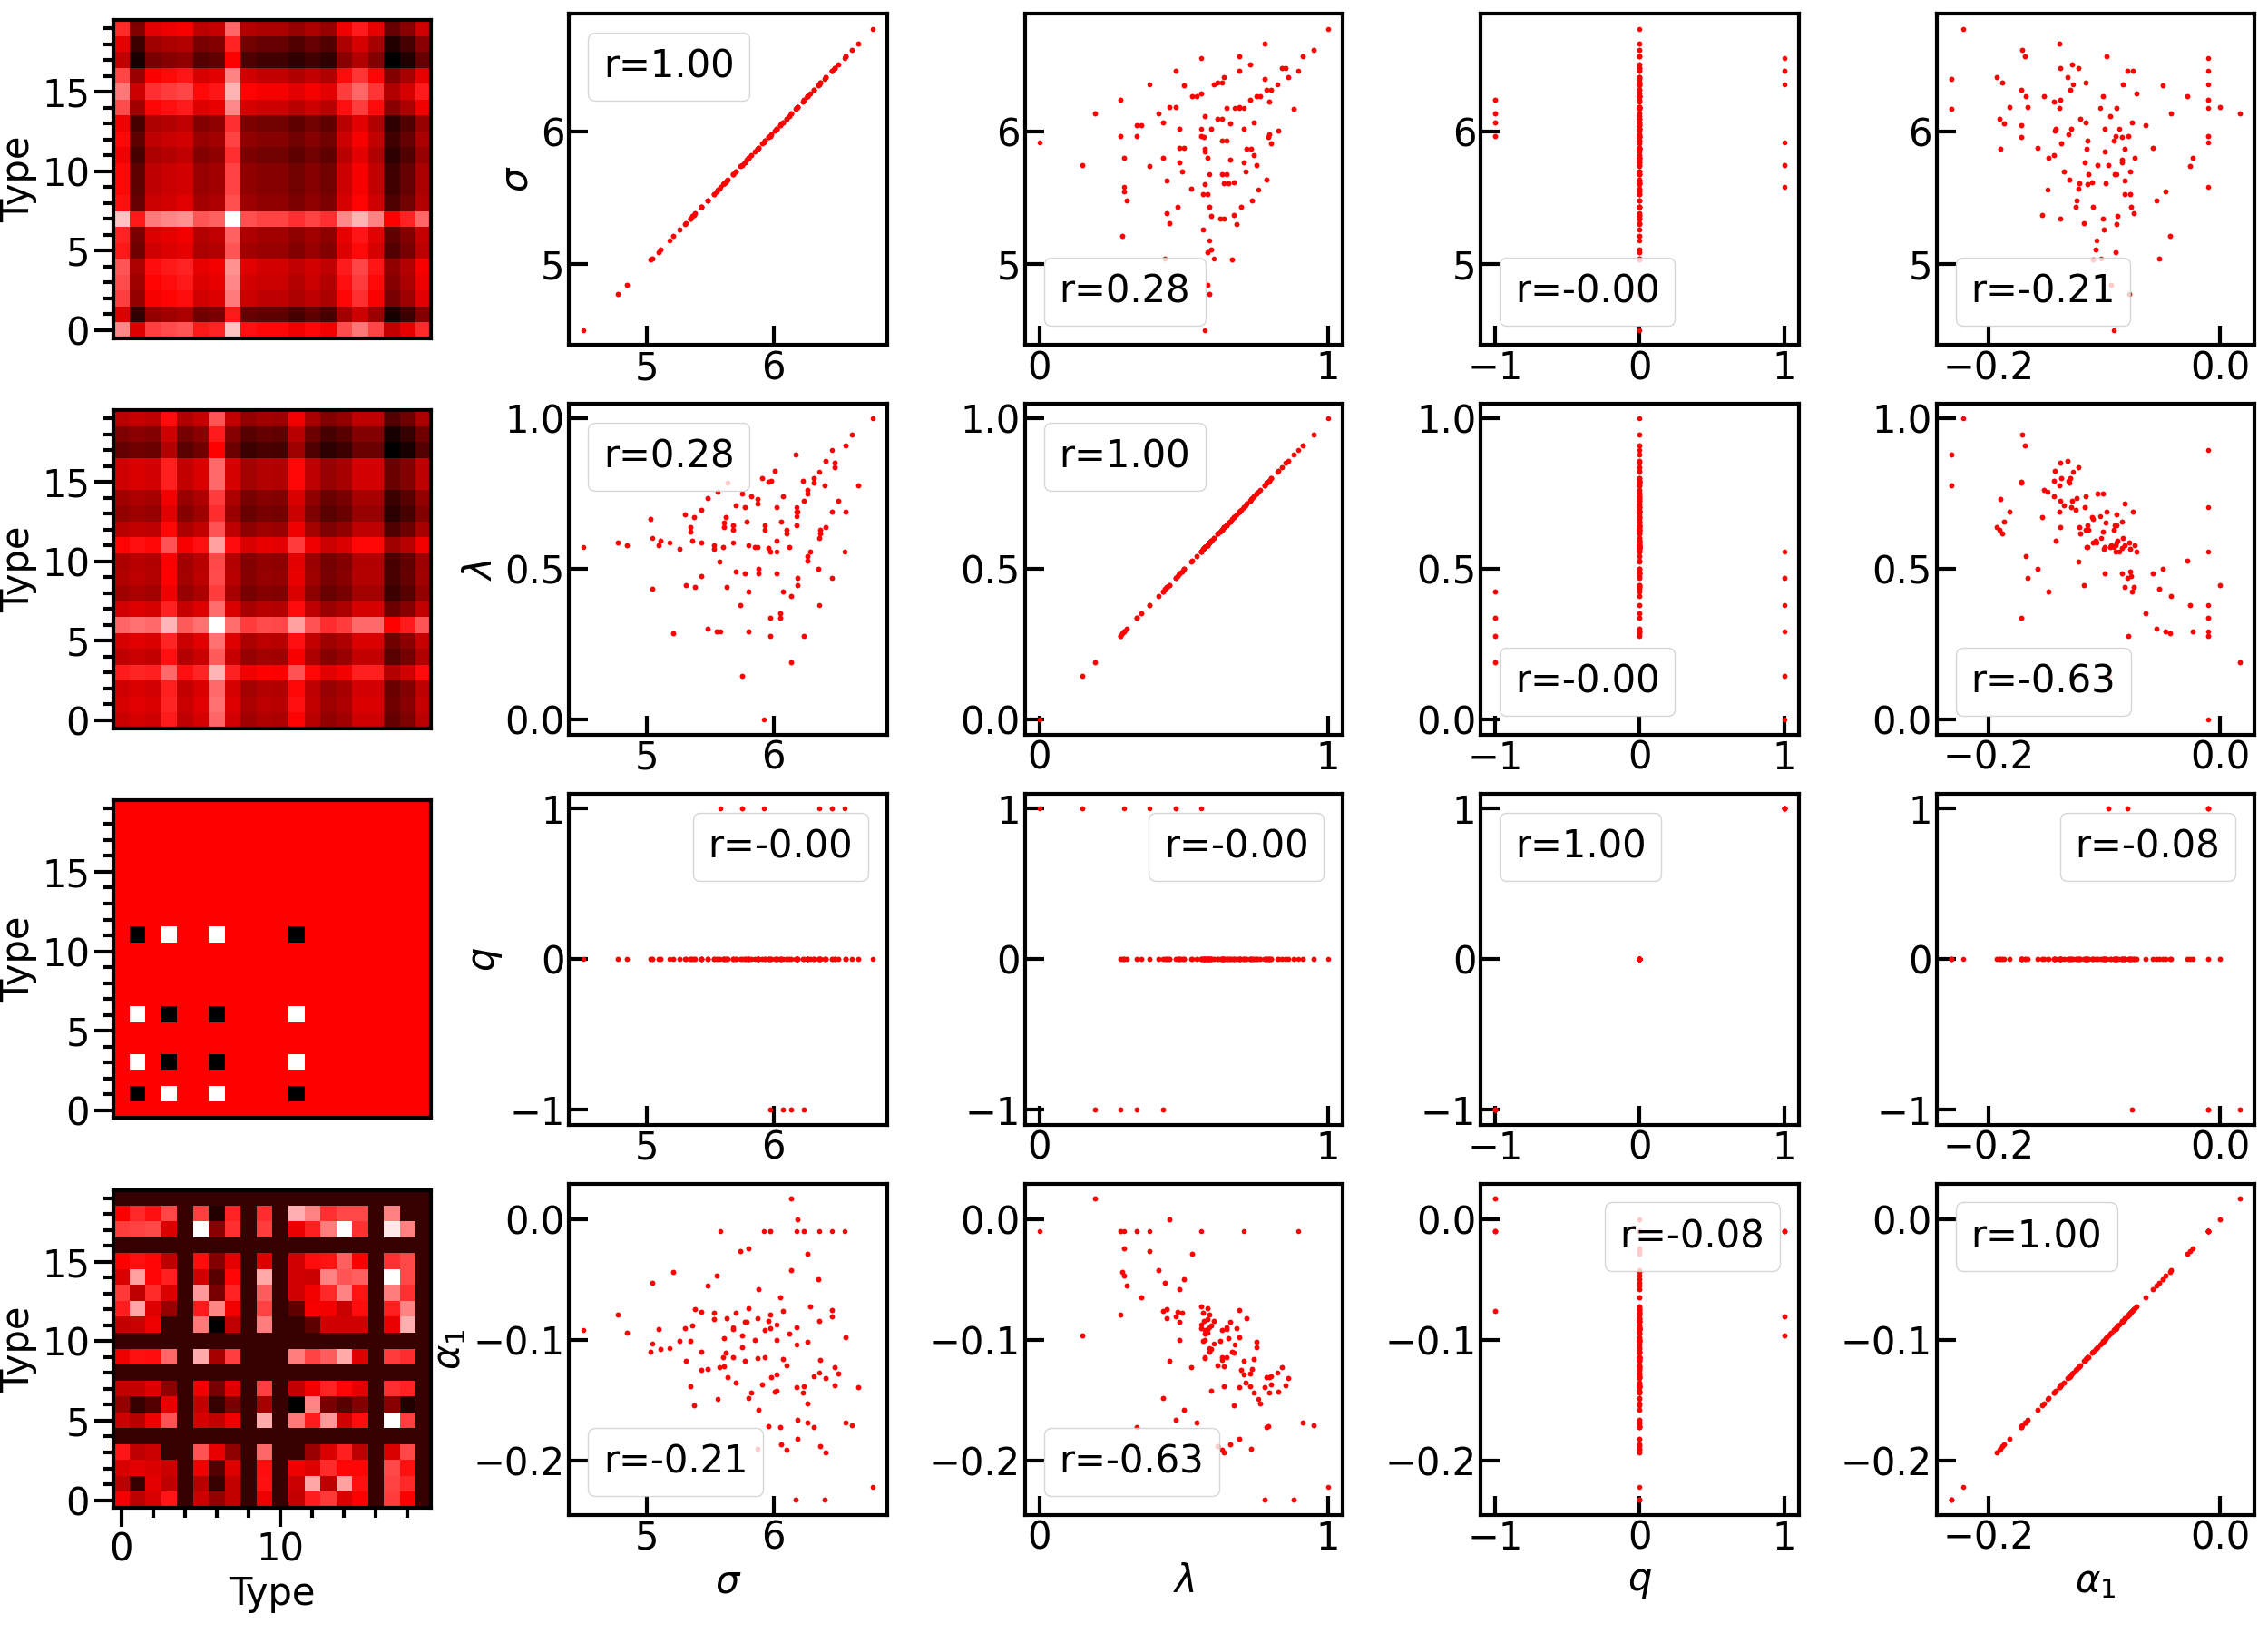

This chart was generated by the following Python code:
import numpy as np
from scipy.spatial.distance import squareform,pdist
import matplotlib.pyplot as plt
from matplotlib import colors
from matplotlib.colors import LinearSegmentedColormap
from matplotlib.ticker import LogLocator,LogFormatter,AutoMinorLocator
from matplotlib.pyplot import MultipleLocator
import sys
sys.path.append('D:\\Work\\Code\\Functions')
sys.path.append('/hpc2hdd/home/cfeng593/opt/mypylib')
sys.path.append('/hpc2hdd/home/chu-amat/cbfengphy/functions')
from pyw import pyw

""""""
coefffile='coeff_18/coeff_tdp43.pyw'
figname='coeff'
res1=['A','R','N','D','C','Q','E','G','H','I','L','K','M','F','P','S','T','W','Y','V']
chrg=[0,1,0,-1,0,0,-1,0,0,0,0,1,0,0,0,0,0,0,0,0]
m=[71.08,156.20,114.10,115.10,103.10,128.10,129.10,57.05,137.10,113.20,113.20,128.20,131.20,147.20,97.12,87.08,101.10,186.20,163.20,99.07]
sgm=[5.04,6.56,5.68,5.58,5.48,6.02,5.92,4.50,6.08,6.18,6.18,6.36,6.18,6.36,5.56,5.18,5.62,6.78,6.46,5.86]
lmd=[0.602942,0.558824,0.588236,0.294119,0.64706,0.558824,0.0,0.57353,0.764707,0.705883,0.720589,0.382354,0.676471,0.82353,0.758824,0.588236,0.588236,1.0,0.897059,0.664707]
Nr=len(res1)
excl=[4,8,10,16,19]
Nr_=Nr-len(excl)

""""""
Sgm=np.zeros((Nr,Nr))
Lmd=np.zeros((Nr,Nr))
Chrg=np.zeros((Nr,Nr))
for i in range(Nr):
    for j in range(Nr):
        Sgm[i,j]=(sgm[i]+sgm[j])/2
        Lmd[i,j]=(lmd[i]+lmd[j])/2
        Chrg[i,j]=chrg[i]*chrg[j]
        
q=pyw(coefffile,'Coefficient')
nmo=len(q)
Coeff=np.zeros((Nr,Nr,nmo))
for i in range(Nr):
    for j in range(Nr):
        for k in range(nmo):
            Coeff[i,j,k]=q[k,i*Nr+j]

Sgm_=np.zeros((Nr_,Nr_))
Lmd_=np.zeros((Nr_,Nr_))
Chrg_=np.zeros((Nr_,Nr_))
Coeff_=np.zeros((Nr_,Nr_,nmo))
i_=0
for i in range(Nr):
    if i not in excl:
        j_=0
        for j in range(Nr):
            if j not in excl:
                Sgm_[i_,j_]=Sgm[i,j]
                Lmd_[i_,j_]=Lmd[i,j]
                Chrg_[i_,j_]=Chrg[i,j]
                Coeff_[i_,j_,:]=Coeff[i,j,:]
                j_+=1
        i_+=1

mat=np.zeros((3+nmo,Nr,Nr))
mat[0]=Sgm
mat[1]=Lmd
mat[2]=Chrg
mat[3:]=Coeff.transpose((2,0,1))
vec=np.zeros((3+nmo,Nr_**2))
vec[0]=Sgm_.reshape(-1)
vec[1]=Lmd_.reshape(-1)
vec[2]=Chrg_.reshape(-1)
vec[3:]=Coeff_.transpose((2,0,1)).reshape(nmo,-1)

CC=np.zeros((3+nmo,3+nmo))
for i in range(3+nmo):
    for j in range(3+nmo):
        CC[i,j]=np.corrcoef(vec[i],vec[j])[0,1]

""""""
fig,ax=plt.subplots(3+nmo,3+nmo+1,figsize=(25,18))
wth=3
size=30
lenmaj=15
lenmin=8
lenbar=8
xtick=100
ytick=100

label=['$\\sigma$','$\\lambda$','$q$']+['$\\alpha_%s$'%(i+1) for i in range(nmo)]

for i in range(3+nmo):
    color=[(1.0,1.0,1.0),(1.0,0.0,0.0),(0.0,0.0,0.0)]
    nodes=[0,1/2,1]
    cmap=LinearSegmentedColormap.from_list('custom_cmap',list(zip(nodes,color)))
    norm=colors.Normalize(vmin=np.min(mat[i]),vmax=np.max(mat[i]))
    img=ax[i,0].imshow(mat[i],cmap=cmap,norm=norm)
    ax[i,0].xaxis.set_minor_locator(MultipleLocator(xtick))
    ax[i,0].yaxis.set_minor_locator(MultipleLocator(ytick))
    ax[i,0].set_ylabel('Type',fontsize=size)
    if i==3+nmo-1:
        ax[i,0].set_xlabel('Type',fontsize=size)
    else:
        ax[i,0].set_xticks([],[])
    ax[i,0].invert_yaxis()
    ax[i,0].minorticks_on()
    ax[i,0].tick_params(axis='both',which='major',direction='out',width=wth,length=lenmaj,labelsize=size)
    ax[i,0].tick_params(axis='both',which='minor',direction='out',width=wth,length=lenmin,labelsize=size)
    for spine in ax[i,0].spines.values():
        spine.set_linewidth(wth)

for i in range(3+nmo):
    for j in range(3+nmo):
        ax[i,j+1].plot(vec[j],vec[i],'r.',linewidth=wth)
        ax[i,j+1].plot([],[],label=f'r={CC[i,j]:.2f}')
        ax[i,j+1].autoscale()
        ax[i,j+1].minorticks_on()
        ax[i,j+1].tick_params(axis='both',which='major',direction='in',width=wth,length=lenmaj,labelsize=size)
        ax[i,j+1].tick_params(axis='both',which='minor',direction='in',width=wth,length=0,labelsize=size)
        ax[i,j+1].xaxis.set_minor_locator(AutoMinorLocator(2))
        ax[i,j+1].yaxis.set_minor_locator(AutoMinorLocator(2))
        ax[i,j+1].spines['bottom'].set_linewidth(wth)
        ax[i,j+1].spines['top'].set_linewidth(wth)
        ax[i,j+1].spines['left'].set_linewidth(wth)
        ax[i,j+1].spines['right'].set_linewidth(wth)
        if i==3+nmo-1:
            ax[i,j+1].set_xlabel(f'{label[j]}',fontsize=size)
        if j==0:
            ax[i,j+1].set_ylabel(f'{label[i]}',fontsize=size)
        ax[i,j+1].legend(loc='best',handlelength=0.0,handletextpad=0.0,fontsize=size)

plt.tight_layout()
plt.savefig(f'{figname}.png',format='png')
plt.savefig(f'{figname}.pdf',format='pdf')
# plt.show()
